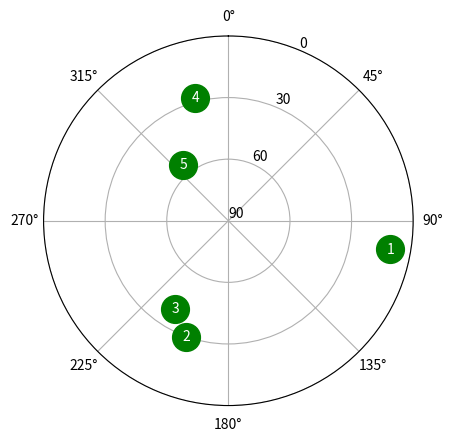

Recreate this plot in Python.
#Name: skyplot_gnss.py
#Description: A simple script to create a skyplot view for GNSS satellites.
# [redacted]

import numpy as np
import matplotlib.pyplot as plt
import math  

sv   = [1,2,3,4,5]
elev = [10,30,40,28,55]
azim = [100,200,211,345,321]

def skyplot (prn,e,az):

	ax = plt.subplot(111, projection='polar')
	ax.set_theta_zero_location("N")
	ax.set_theta_direction(-1)
	ax.set_ylim(0,90)
	ax.set_yticks(np.arange(0,91,30))
	ax.set_yticklabels(ax.get_yticks()[::-1])

	for sv, elev, azim in zip(prn, e, az):
	    ax.plot(math.radians(azim), 90-elev,color='green', marker='o', markersize=20)
	    ax.text(math.radians(azim), 90-elev, sv, ha='center', va='center',color='white')

	plt.show()

skyplot(sv,elev,azim)
